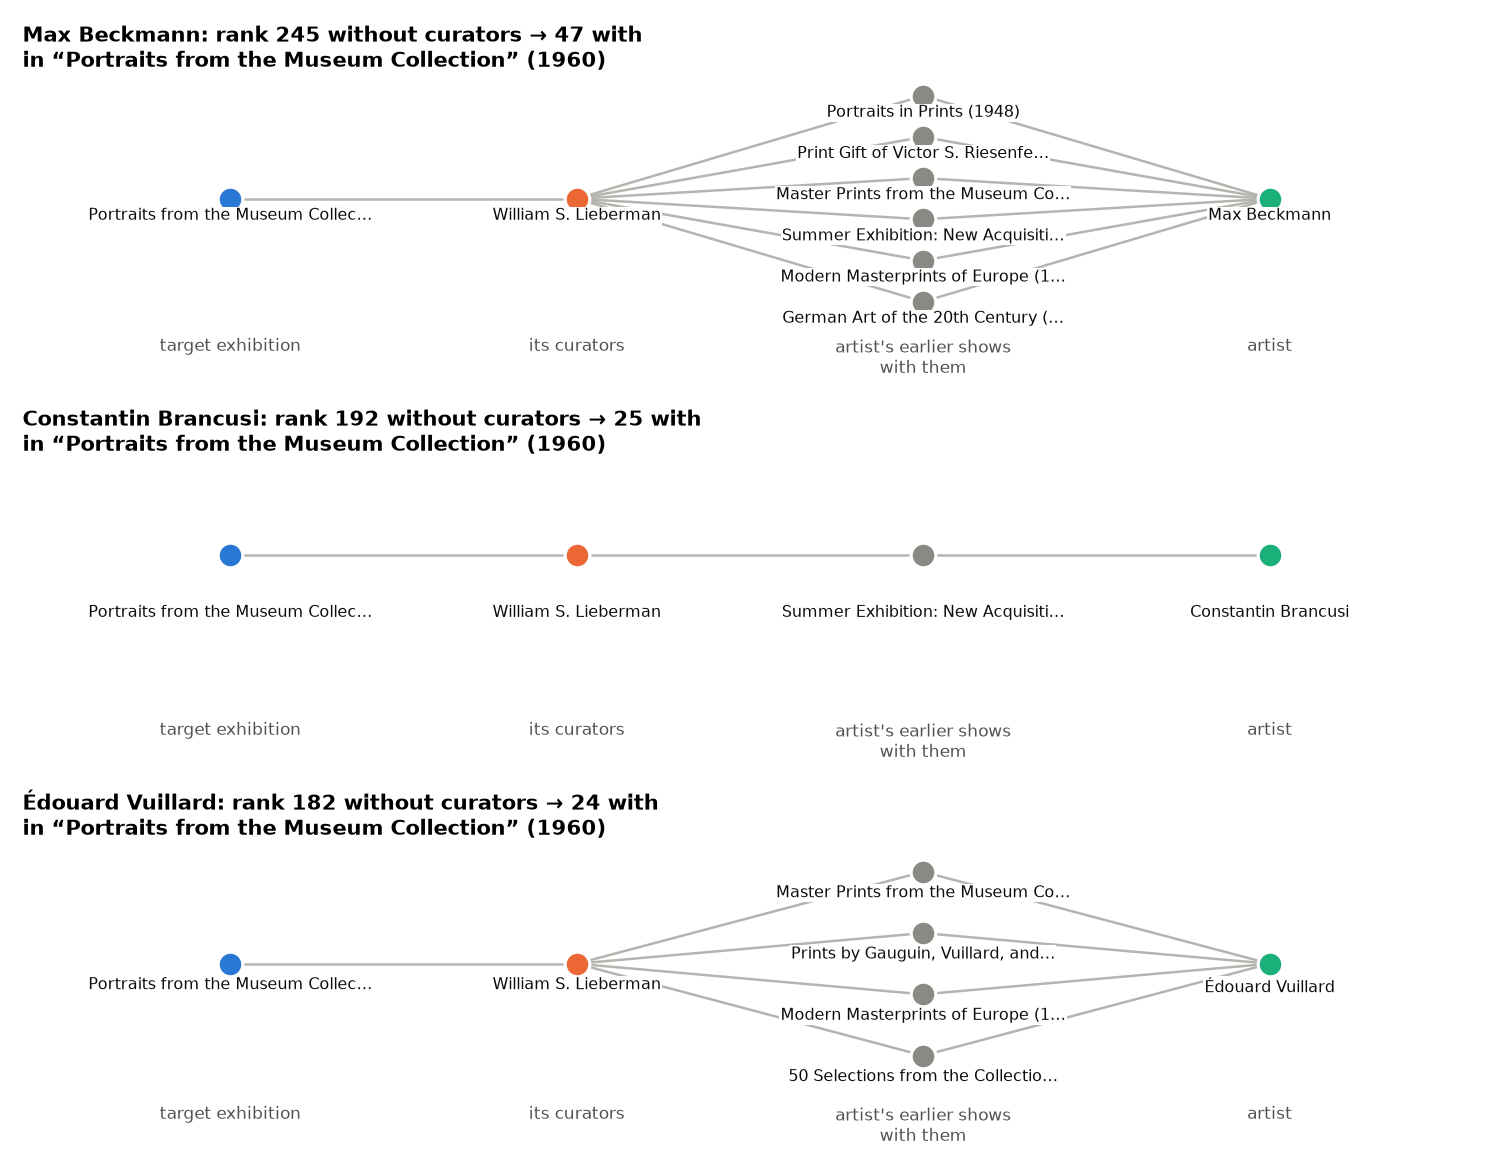

The table this chart was drawn from, first rows:
artist, exhibition, year, curators, rank without curators, rank with curators, shared shows, exh_id, artist_id
Max Beckmann, Portraits from the Museum Collection, 1960, William S. Lieberman, 245, 47, 6, 746, 3151
Helen Levitt, Ben Schultz Memorial Exhibition, 1968, John Szarkowski, 216, 32, 0, 960, 2293
Amedeo Modigliani, Portraits from the Museum Collection, 1960, William S. Lieberman, 213, 41, 0, 746, 2923
Constantin Brancusi, Portraits from the Museum Collection, 1960, William S. Lieberman, 192, 25, 1, 746, 10512
Édouard Vuillard, Portraits from the Museum Collection, 1960, William S. Lieberman, 182, 24, 4, 746, 5039
Alberto Giacometti, Portraits from the Museum Collection, 1960, William S. Lieberman, 163, 31, 3, 746, 1014
Paul Klee, Portraits from the Museum Collection, 1960, William S. Lieberman, 138, 16, 8, 746, 1868
Juan Gris, Portraits from the Museum Collection, 1960, William S. Lieberman, 137, 22, 2, 746, 1196
Robert Frank, Ben Schultz Memorial Exhibition, 1968, John Szarkowski, 113, 31, 0, 960, 889
Marc Chagall, Portraits from the Museum Collection, 1960, William S. Lieberman, 88, 9, 4, 746, 139
